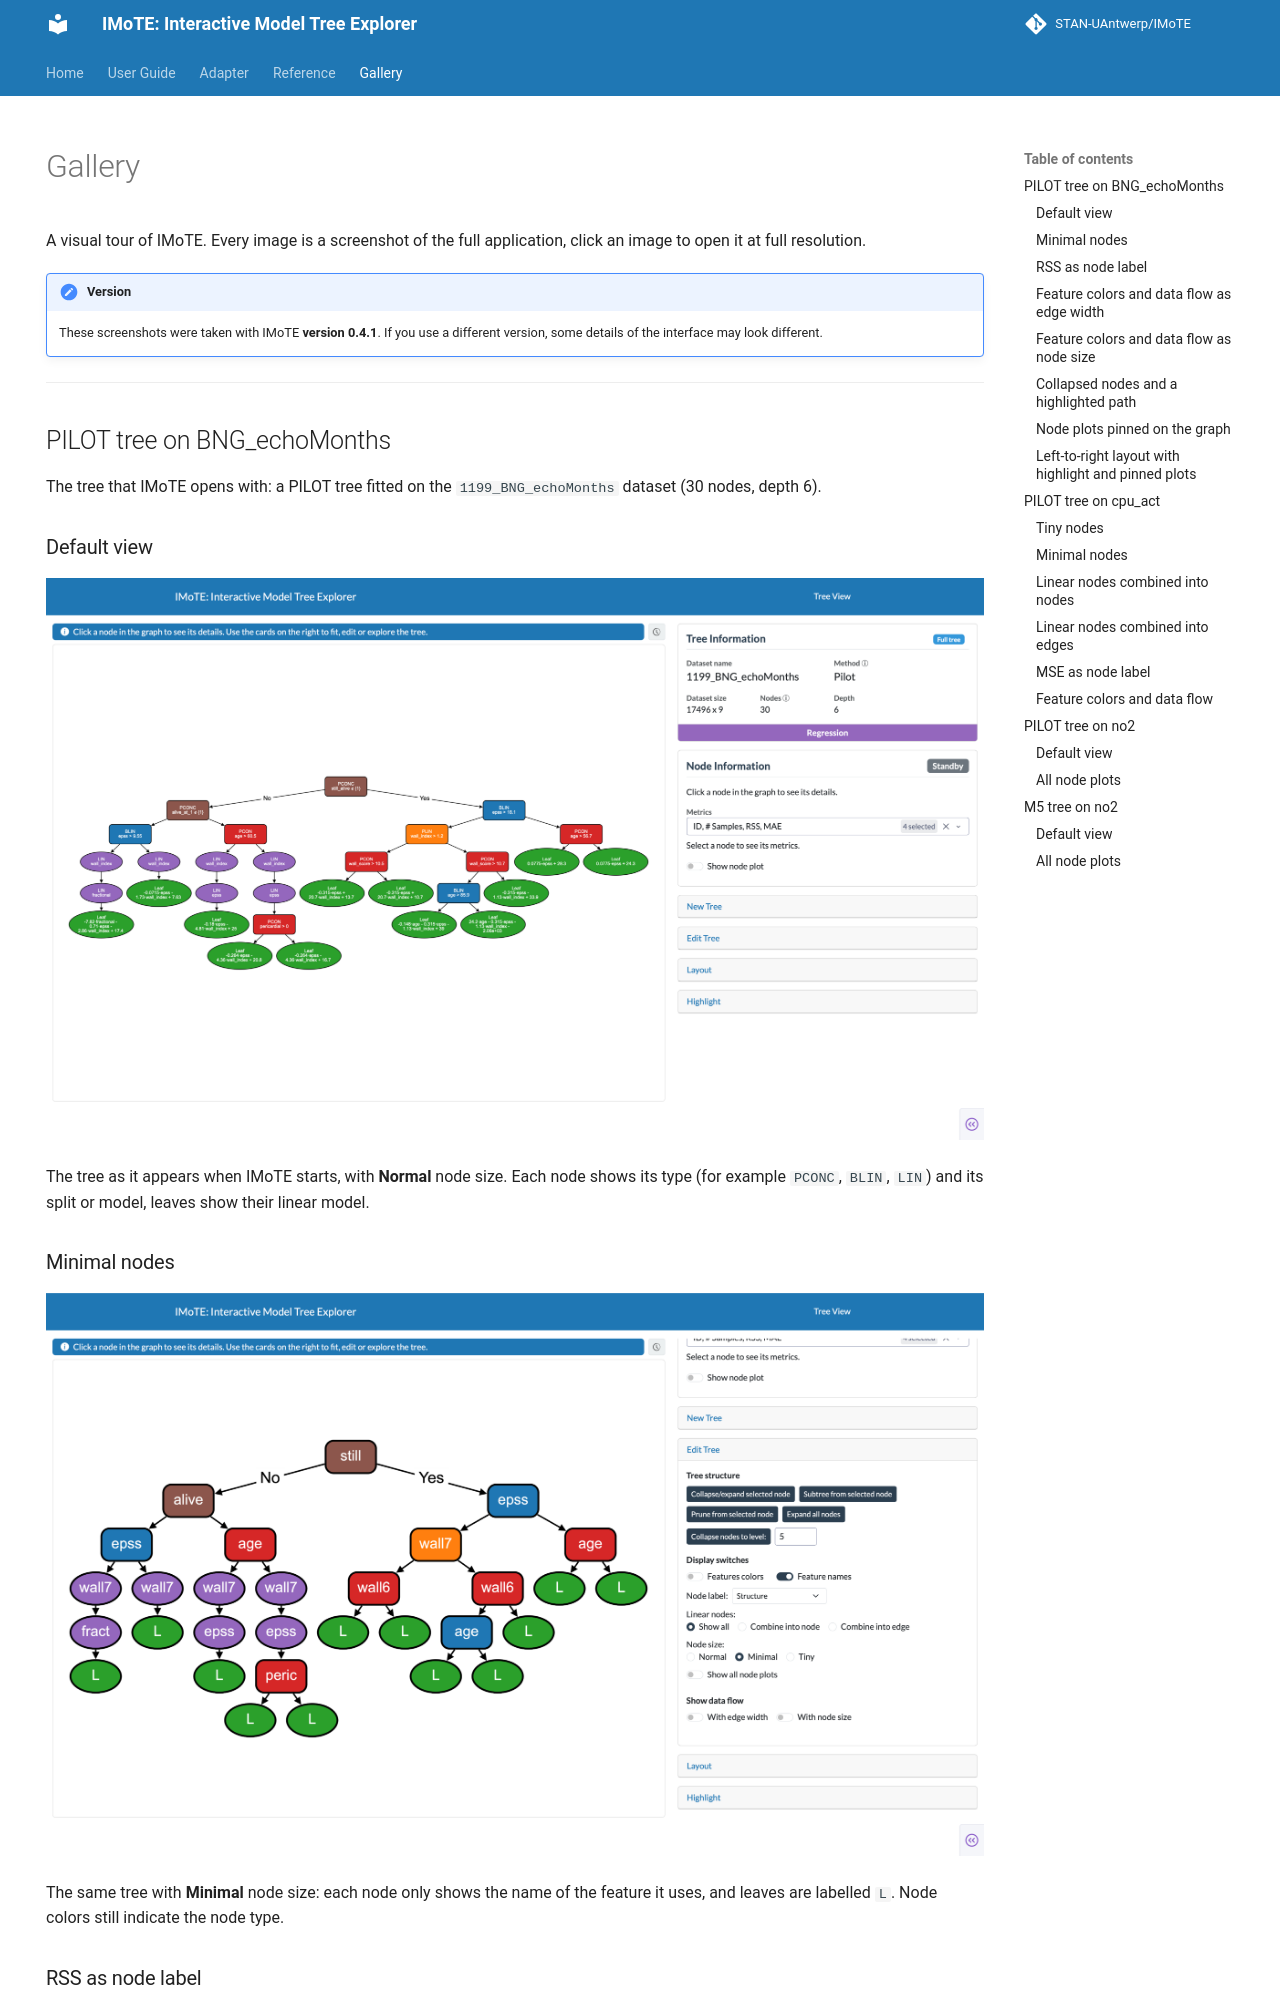

repository: STAN-UAntwerp/IMoTE · page: gallery/index.html · generator: mkdocs

---
hide:
  - navigation
---

# Gallery

A visual tour of IMoTE. Every image is a screenshot of the full application, click an image to open it at full resolution.

!!! note "Version"
    These screenshots were taken with IMoTE **version 0.4.1**. If you use a different
    version, some details of the interface may look different.

---

## PILOT tree on BNG_echoMonths

The tree that IMoTE opens with: a PILOT tree fitted on the `1199_BNG_echoMonths`
dataset (30 nodes, depth 6).

### Default view

[![Default view](assets/gallery_screenshots/echo-default.png)](assets/gallery_screenshots/echo-default.png)

The tree as it appears when IMoTE starts, with **Normal** node size. Each node shows its
type (for example `PCONC`, `BLIN`, `LIN`) and its split or model, leaves show their
linear model.
